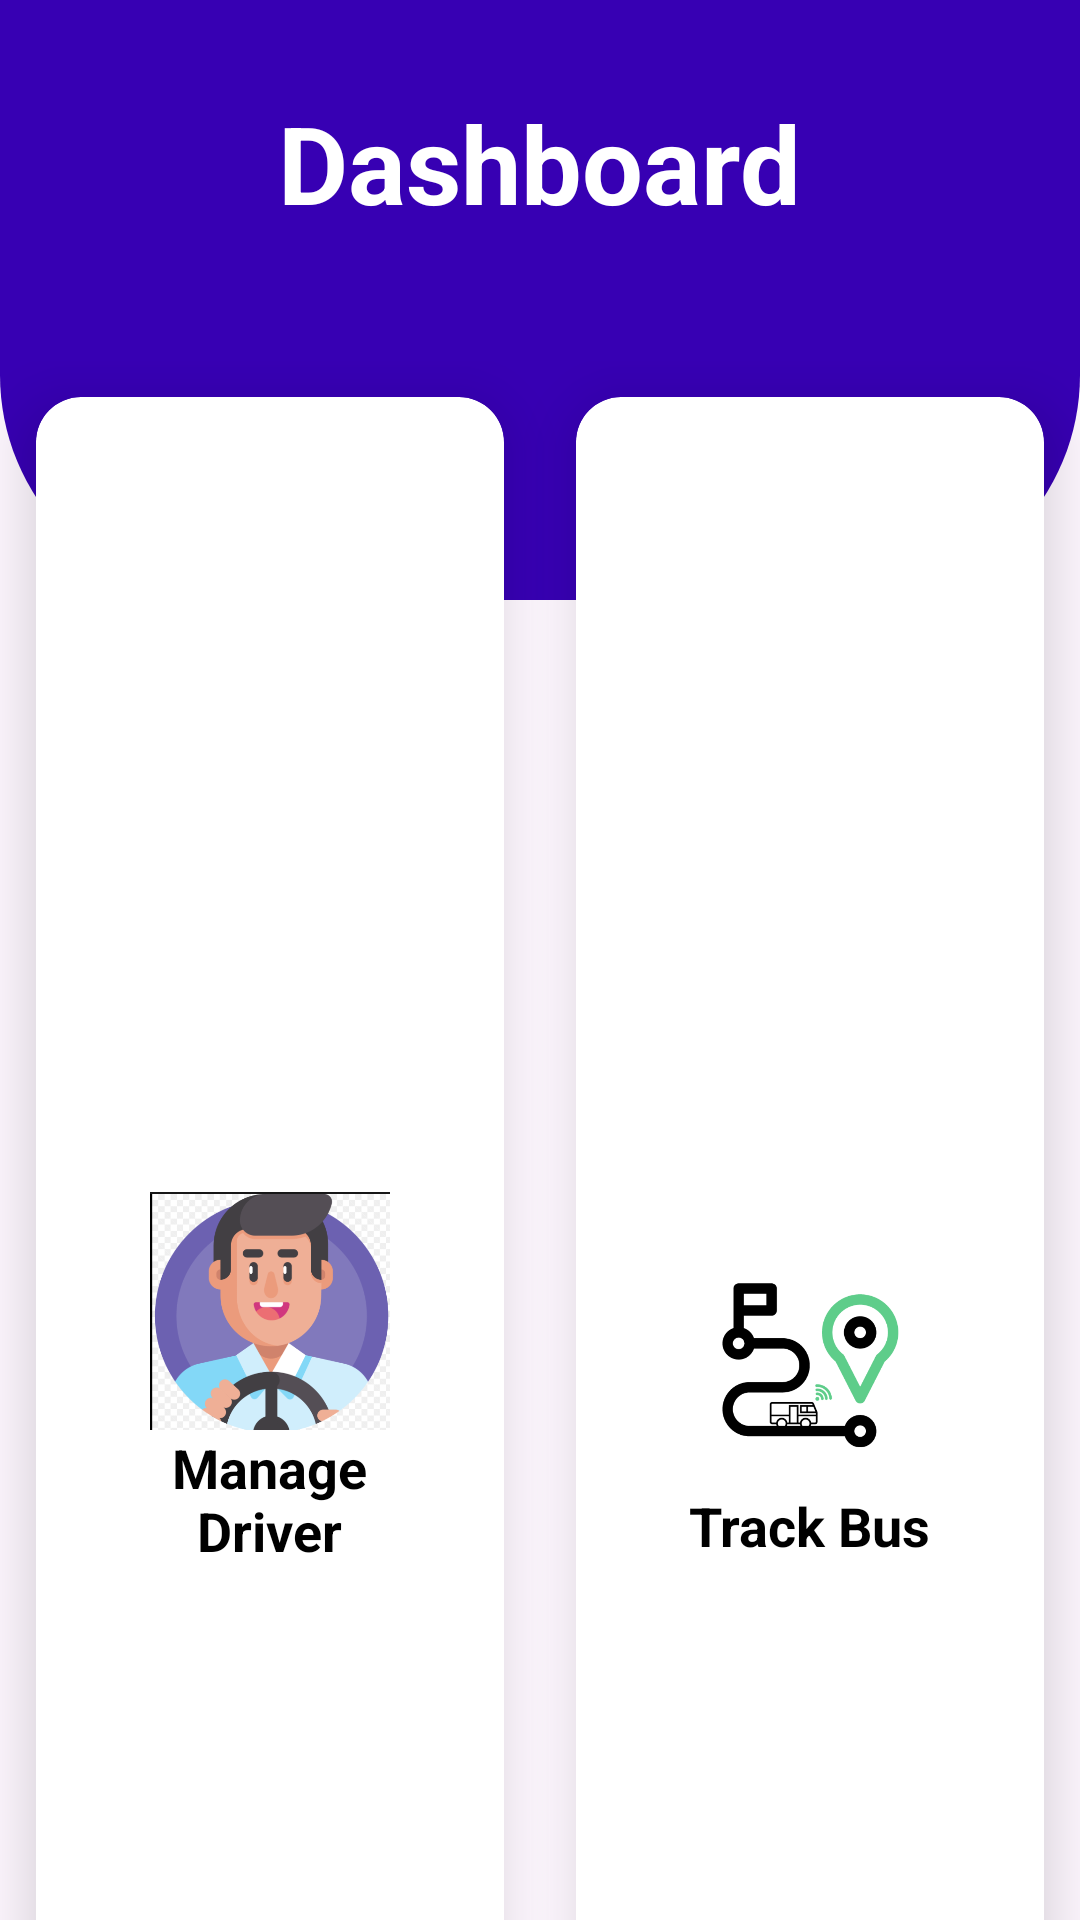

Reconstruct the res/layout file that produces this screen, plus the resources it refers to.
<!-- AndroidManifest.xml: application theme Theme.Transitrace -->
<!-- res/layout/activity_admin_home.xml -->
<?xml version="1.0" encoding="utf-8"?>
<RelativeLayout xmlns:android="http://schemas.android.com/apk/res/android"
    xmlns:app="http://schemas.android.com/apk/res-auto"
    xmlns:tools="http://schemas.android.com/tools"
    android:layout_width="match_parent"
    android:layout_height="match_parent"
    android:alpha="1"
    tools:context=".AdminHomeActivity">


   <View
       android:id="@+id/top_view"
       android:layout_width="match_parent"
       android:layout_height="200dp"
       android:background="@drawable/bg_view" />

   <ImageView
       android:id="@+id/imageViewProfile"
       android:layout_width="70dp"
       android:layout_height="117dp"
       android:layout_gravity="start"
       android:contentDescription="@string/profile_icon_description"
       android:maxWidth="35dp"
       android:maxHeight="35dp"
       android:paddingStart="8dp"
       android:paddingEnd="16dp"
       android:src="@drawable/profile_white" />

   <GridLayout
       android:layout_marginTop="-80dp"
       android:id="@+id/gridLayout"
       android:layout_width="match_parent"
       android:layout_height="match_parent"
       android:layout_below="@id/top_view"
       android:rowCount="4"
       android:columnCount="2"
       >

      

      <androidx.cardview.widget.CardView
          android:layout_width="150dp"
          android:layout_height="150dp"
          android:layout_row="1"
          android:layout_rowWeight="1"
          android:layout_column="0"
          android:layout_columnWeight="1"
          android:layout_margin="12dp"
          app:cardCornerRadius="15dp"
          app:cardElevation="12dp"
          android:id="@+id/driver"
          >

         <LinearLayout

             android:layout_width="match_parent"
             android:layout_height="match_parent"
             android:gravity="center"
             android:orientation="vertical">

            <ImageView
                android:layout_width="80dp"
                android:layout_height="80dp"
                android:gravity="center"
                android:src="@drawable/driver" />

            <TextView
                android:layout_width="75dp"
                android:layout_height="60dp"
                android:layout_gravity="center_horizontal"
                android:text="Manage Driver"
                android:textAlignment="center"
                android:textColor="@color/black"
                android:textSize="18sp"
                android:textStyle="bold" />


         </LinearLayout>

      </androidx.cardview.widget.CardView>



      <androidx.cardview.widget.CardView
          android:layout_width="150dp"
          android:layout_height="150dp"
          android:layout_row="1"
          android:layout_rowWeight="1"
          android:layout_column="1"
          android:layout_columnWeight="1"
          android:layout_margin="12dp"
          app:cardCornerRadius="15dp"
          app:cardElevation="12dp"
          android:id="@+id/Track"
          >

         <LinearLayout

             android:layout_width="match_parent"
             android:layout_height="match_parent"
             android:gravity="center"
             android:orientation="vertical">

            <ImageView
                android:layout_width="80dp"
                android:layout_height="83dp"
                android:gravity="center"
                android:src="@drawable/bus_track" />

            <TextView
                android:layout_width="wrap_content"
                android:layout_height="wrap_content"
                android:layout_gravity="center_horizontal"
                android:text="Track Bus"
                android:textColor="@color/black"
                android:textSize="18sp"
                android:textStyle="bold" />


         </LinearLayout>

      </androidx.cardview.widget.CardView>

      <androidx.cardview.widget.CardView
          android:layout_width="150dp"
          android:layout_height="150dp"
          android:layout_row="2"
          android:layout_rowWeight="1"
          android:layout_column="0"
          android:layout_columnWeight="1"
          android:layout_margin="12dp"
          app:cardCornerRadius="15dp"
          app:cardElevation="12dp"
          android:id="@+id/emergency"
          >

         <LinearLayout

             android:layout_width="match_parent"
             android:layout_height="match_parent"
             android:gravity="center"
             android:orientation="vertical">

            <ImageView
                android:layout_width="80dp"
                android:layout_height="80dp"
                android:gravity="center"
                android:src="@drawable/emergency" />

            <TextView
                android:layout_width="wrap_content"
                android:layout_height="wrap_content"
                android:layout_gravity="center_horizontal"
                android:text="Emergency"
                android:textColor="@color/black"
                android:textSize="18sp"
                android:textStyle="bold" />


         </LinearLayout>

      </androidx.cardview.widget.CardView>

      <androidx.cardview.widget.CardView
          android:layout_width="150dp"
          android:layout_height="150dp"
          android:layout_row="2"
          android:layout_rowWeight="1"
          android:layout_column="1"
          android:layout_columnWeight="1"
          android:layout_margin="12dp"
          app:cardCornerRadius="15dp"
          app:cardElevation="12dp"
          android:id="@+id/buslist"
          >

         <LinearLayout

             android:layout_width="match_parent"
             android:layout_height="match_parent"
             android:gravity="center"
             android:orientation="vertical">

            <ImageView
                android:layout_width="80dp"
                android:layout_height="80dp"
                android:gravity="center"
                android:src="@drawable/list" />

            <TextView
                android:layout_width="wrap_content"
                android:layout_height="wrap_content"
                android:layout_gravity="center_horizontal"
                android:text="Bus List"
                android:textColor="@color/black"
                android:textSize="18sp"
                android:textStyle="bold" />


         </LinearLayout>

      </androidx.cardview.widget.CardView>

      <androidx.cardview.widget.CardView
          android:layout_width="150dp"
          android:layout_height="150dp"
          android:id="@+id/complaint"
          android:layout_rowWeight="1"
          android:layout_row="3"
          android:layout_column="0"
          android:layout_columnWeight="1"
          android:layout_margin="12dp"
          app:cardCornerRadius="15dp"
          app:cardElevation="12dp">

         <LinearLayout

             android:layout_width="match_parent"
             android:layout_height="match_parent"
             android:gravity="center"
             android:orientation="vertical">

            <ImageView
                android:layout_width="82dp"
                android:layout_height="95dp"
                android:gravity="center"
                android:src="@drawable/complaint" />

            <TextView
                android:layout_width="wrap_content"
                android:layout_height="45dp"
                android:layout_gravity="center_horizontal"
                android:text="Complaints"
                android:textAlignment="center"
                android:textColor="@color/black"
                android:textSize="18sp"
                android:textStyle="bold" />


         </LinearLayout>

      </androidx.cardview.widget.CardView>


      <androidx.cardview.widget.CardView
          android:layout_width="150dp"
          android:layout_height="150dp"

          android:layout_rowWeight="1"
          android:layout_row="3"
          android:layout_column="1"
          android:layout_columnWeight="1"
          android:layout_margin="12dp"
          app:cardCornerRadius="15dp"
          app:cardElevation="12dp"
          android:id="@+id/user"
          >

         <LinearLayout

             android:layout_width="match_parent"
             android:layout_height="match_parent"
             android:gravity="center"
             android:orientation="vertical">

            <ImageView
                android:layout_width="80dp"
                android:layout_height="80dp"
                android:gravity="center"
                android:src="@drawable/user" />

            <TextView
                android:layout_width="76dp"
                android:layout_height="54dp"
                android:layout_gravity="center_horizontal"
                android:text="Manage User"
                android:textAlignment="center"
                android:textColor="@color/black"
                android:textSize="18sp"
                android:textStyle="bold" />


         </LinearLayout>

      </androidx.cardview.widget.CardView>
   </GridLayout>



   <TextView
       android:id="@+id/textView"
       android:layout_width="wrap_content"
       android:layout_height="wrap_content"
       android:text="Dashboard"
       android:textColor="@color/white"
       android:textSize="36sp"
       android:textStyle="bold"
       android:layout_centerHorizontal="true"
       android:layout_marginTop="30dp"

       />
</RelativeLayout>
<!-- resources referenced by this layout -->
<resources>
  <color name="black">#FF000000</color>
  <color name="white">#FFFFFFFF</color>
  <!-- drawable bg_view (drawable) -->
  <?xml version="1.0" encoding="utf-8"?>
  <shape xmlns:android="http://schemas.android.com/apk/res/android">
  
  
          <corners android:bottomRightRadius="75dp"
              android:bottomLeftRadius="75dp"/>
  
      <solid android:color="@color/purple_700"/>
  
  </shape>
  <!-- drawable bus_track: png bitmap (drawable, 40298 bytes) -->
  <!-- drawable driver: png bitmap (drawable, 61469 bytes) -->
  <!-- drawable emergency: png bitmap (drawable, 86541 bytes) -->
  <!-- drawable list (drawable) -->
  <vector android:autoMirrored="true" android:height="24dp"
      android:tint="#0011A3" android:viewportHeight="24"
      android:viewportWidth="24" android:width="24dp" xmlns:android="http://schemas.android.com/apk/res/android">
      <path android:fillColor="@android:color/white" android:pathData="M4,10.5c-0.83,0 -1.5,0.67 -1.5,1.5s0.67,1.5 1.5,1.5 1.5,-0.67 1.5,-1.5 -0.67,-1.5 -1.5,-1.5zM4,4.5c-0.83,0 -1.5,0.67 -1.5,1.5S3.17,7.5 4,7.5 5.5,6.83 5.5,6 4.83,4.5 4,4.5zM4,16.5c-0.83,0 -1.5,0.68 -1.5,1.5s0.68,1.5 1.5,1.5 1.5,-0.68 1.5,-1.5 -0.67,-1.5 -1.5,-1.5zM7,19h14v-2L7,17v2zM7,13h14v-2L7,11v2zM7,5v2h14L21,5L7,5z"/>
  </vector>
  <!-- drawable user: png bitmap (drawable, 36034 bytes) -->
  <string name="profile_icon_description">Profile</string>
  <style name="Theme.Transitrace" parent="Base.Theme.Transitrace" />
  <color name="purple_700">#FF3700B3</color>
  <style name="Base.Theme.Transitrace" parent="Theme.Material3.DayNight.NoActionBar">
          
          
      </style>
</resources>
